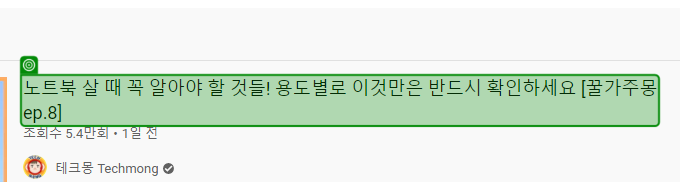
Workflow: ~youtube_step1

Step 1: get-text from the element 'contents' in window '(4) 노트북 - YouTube' (chrome.exe)
